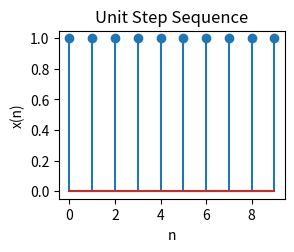

This chart was generated by the following Python code:
import numpy as np
import matplotlib.pyplot as plt

N = 10
n = np.arange(N)
print(n)
x = np.ones(N)
print(x)
plt.subplot(2, 2, 1)
plt.stem(n, x)
plt.xlabel('n')
plt.ylabel('x(n)')
plt.title('Unit Step Sequence')
plt.savefig('unit_step_sequence.png')  # Save plot to a file